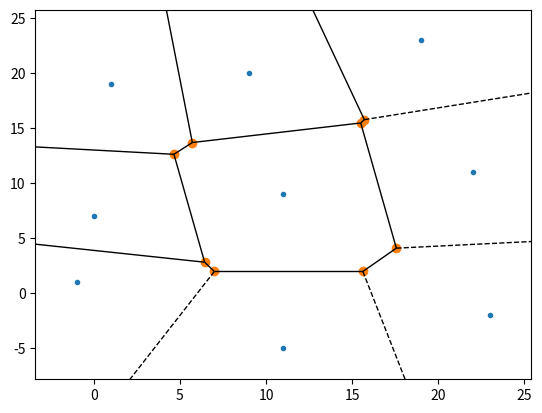
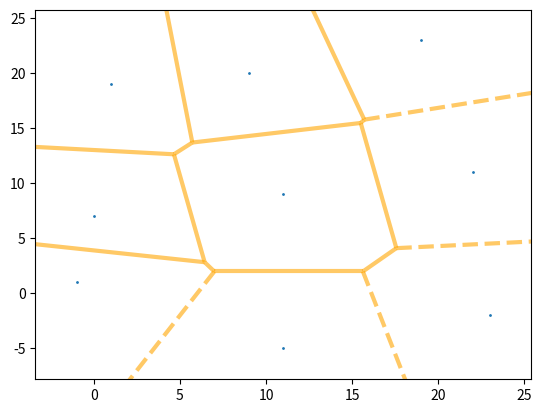

Here is the Python script that generated these plots, in order:
import matplotlib.pyplot as plt
import numpy as np
import random
xLength = 3
yLength = 3
points = np.zeros((xLength,yLength,2))
gridSpace = 10
x = 0
y = 0

points = np.arange(xLength*yLength*2).reshape((xLength,yLength,2))
#points = np.diag((xLength,yLength)) # Pre-allocate points
for i in range(0,xLength):
    for j in range(0,yLength):
        xOffset = random.gauss(0,gridSpace/4)
        yOffset = random.gauss(0,gridSpace/4)
        points[i,j,:] = [x+xOffset,y+yOffset]
        y += gridSpace
    print(points[i,:])
    y = 0
    x += gridSpace

points = points.reshape((xLength*yLength,2))

from scipy.spatial import Voronoi, voronoi_plot_2d
vor = Voronoi(points)
#vertices, ridge_points, ridge_vertices, regions, pointRegions 
print('points')
print(vor.vertices)
print('regions')
print(vor.regions)
print('pointRegions')
print(vor.point_region)
fig = voronoi_plot_2d(vor)
fig = voronoi_plot_2d(vor, show_vertices=False, line_colors='orange',
line_width=3, line_alpha=0.6, point_size=2)
plt.show()